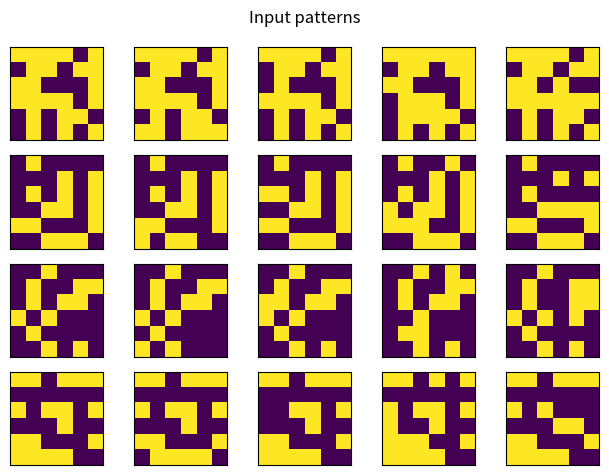
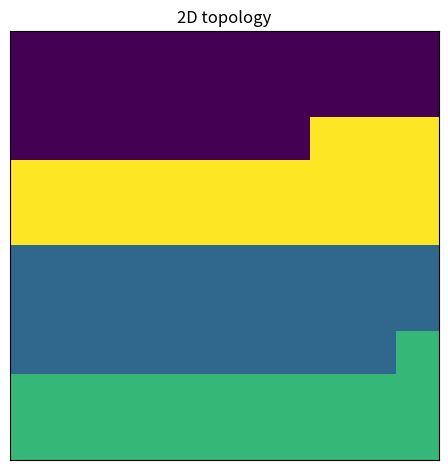

Python code for these plots, in order:
"""Self-organizing map for unsupervised machine learning.

Notes
-----
    This script is version v0. It provides the base for all subsequent
    iterations of the project.

Requirements
------------
    See "requirements.txt"

Websites
--------
    https://en.wikipedia.org/wiki/Self-organizing_map

Relevant paper
--------
    https://doi.org/10.1016/j.neunet.2009.06.011

"""
#%% import libraries and modules
import numpy as np
import matplotlib.pyplot as plt
import os

#%% build the SOM model
class SOM:
    """Self-organizing map class."""
    
    def __init__(self,
                 input_size=36, output_size=100,
                 min_connection_weight=0.05, max_connection_weight=0.2,
                 num_iterations=100, learning_rate_decay=15, initial_learning_rate=0.5,
                 neighborhood_decay=10, initial_neighborhood_size=10,
                 num_prototypes=4, num_examples=5,
                 min_num_pixel_flips=1, max_num_pixel_flips=4,
                 min_random_uniform=0, max_random_uniform=10, random_uniform_limit=5):
        """Specify default parameters."""
        # input and output parameters
        self.input_size = input_size                                            # dimension of input layer X (default: 36)
        self.output_size = output_size                                          # dimension of output layer Y (default: 100)
        # connection weights parameters
        self.min_connection_weight = min_connection_weight                      # min connection weight (default: 0.05)
        self.max_connection_weight = max_connection_weight                      # max connection weight (default: 0.2)
        # learning parameters
        self.num_iterations = num_iterations                                    # nb of learning iterations (default: 100)
        self.learning_rate_decay = learning_rate_decay                          # time constant controlling learning rate decrease over trials (default: 15)
        self.initial_learning_rate = initial_learning_rate                      # initial learning rate (default: 0.5)
        self.learning_rates = self.initial_learning_rate * np.exp(-np.arange(self.num_iterations)/self.learning_rate_decay) # learning rate over trials
        # neighborhood function parameters
        self.neighborhood_decay = neighborhood_decay                            # time constant controlling neighborhood size decrease over trials (default: 10)
        self.initial_neighborhood_size = initial_neighborhood_size              # initial topological neighborhood size (default: 10)
        self.neighborhood_sizes = self.initial_neighborhood_size * np.exp(-np.arange(self.num_iterations)/self.neighborhood_decay) # topological neighborhood size over trials
        # dimension of prototypes and examplars
        self.num_prototypes = num_prototypes                                    # dimension of prototypes (default: 4)
        self.num_examples = num_examples                                        # dimension of examplars (default: 5)
        # dimension of min and max "pixel flips"
        self.min_num_pixel_flips = min_num_pixel_flips                          # dimension of min "pixel flips" (default: 1)
        self.max_num_pixel_flips = max_num_pixel_flips                          # dimension of max "pixel flips" (default: 4)
        # random uniform distribution parameters
        self.min_random_uniform = min_random_uniform                            # random uniform distribution min (default: 0)
        self.max_random_uniform = max_random_uniform                            # random uniform distribution max (default: 10)
        self.random_uniform_limit = random_uniform_limit                        # random uniform distribution limit (default: 5)

    def make_inputs(self):
        """Construct artificial input patterns for prototype-based categorization."""
        # array for storing input data
        input_data = np.zeros([self.num_prototypes, self.num_examples, self.input_size])
        for prototype_index in range(self.num_prototypes):
            # random seed
            np.random.seed(prototype_index)
            # generate uniform data
            uniform_data = np.random.uniform(low=self.min_random_uniform, high=self.max_random_uniform, size=self.input_size)
            # transform uniform data to binary data
            binary_data = (uniform_data > self.random_uniform_limit).astype(int)
            # create copies of the binary data
            input_data[prototype_index,:,:] = np.tile(binary_data, (self.num_examples, 1))
            for example_index in range(1, self.num_examples):
                # random seed
                np.random.seed(example_index)
                # specify number of pixels to flip
                num_pixel_flips = np.random.randint(low=self.min_num_pixel_flips, high=self.max_num_pixel_flips+1, size=1)
                # specify index of pixels to flip
                pixel_flip_indices = np.random.choice(self.input_size, size=num_pixel_flips, replace=False)
                # perform pixel flip (0 -> 1; 1 -> 0)
                input_data[prototype_index,example_index,pixel_flip_indices] = 1-(input_data[prototype_index,0,pixel_flip_indices])
        return np.vstack(input_data)
    
    def train(self, input_data):
        """Learning procedure."""
        # initial random uniform connection weight matrix
        weights = np.random.uniform(low=self.min_connection_weight,
                                    high=self.max_connection_weight,
                                    size=(self.output_size, self.input_size))
        # random sequence of input selection
        random_sample = np.random.choice(self.num_examples * self.num_prototypes,
                                         self.num_examples * self.num_prototypes, replace=False)
        input_index = 0
        for input_index in range(self.num_examples * self.num_prototypes):
            iteration_index = 0
            while iteration_index < self.num_iterations:
                # find the position of the winning unit whos weight vector matches the input vector most closely (norm of their differences)
                winning_unit_index = np.argmin((np.square(input_data[random_sample[input_index]] - weights)).sum(axis=1))
                # specify the position of all output units
                unit_indices = np.arange(self.output_size)
                # compute distances from winning unit
                distances_from_winning_unit = unit_indices - winning_unit_index
                # topological neighborhood function (Gaussian centering around winning unit, and decreasing in all directions from it)
                gaussian_topology = np.exp(-np.square(distances_from_winning_unit)/(2*np.square(self.neighborhood_sizes[iteration_index])))
                # update connection weights of winning unit and its proximal neighbours
                weights = weights + self.learning_rates[iteration_index] * (gaussian_topology[:,np.newaxis] * (input_data[random_sample[input_index]] - weights))
                iteration_index += 1
        return weights

    def test(self, input_data, weights):
        """Compute activations and network outputs."""
        # compute activation
        activation = np.dot(input_data, weights.T)
        # for each output unit, find the category containing the examplar that yields the highest level of activation
        data = np.argmax(activation, axis=0)
        # categorize data into n different bins of equal size
        out = np.digitize(x=data, bins=np.linspace(0, self.num_prototypes*self.num_examples, self.num_examples)).reshape(int(np.sqrt(self.output_size)), int(np.sqrt(self.output_size)))
        return out
    
    def plot_input_patterns(self):
        """Plot input patterns."""
        fig = plt.figure()
        for input_index in range(1, som.num_examples * som.num_prototypes + 1):
            fig.add_subplot(som.num_prototypes, som.num_examples, input_index)
            plt.imshow(input_data[input_index-1].reshape(int(np.sqrt(som.input_size)), int(np.sqrt(som.input_size))))
            plt.xticks(ticks=[]), plt.yticks(ticks=[])
        fig.suptitle('Input patterns')
        fig.tight_layout()
        fig.savefig(os.path.join(os.getcwd(), 'figure_1'))
        
    def plot_map_formation(self):
        """Plot map formation."""
        fig = plt.figure()
        plt.imshow(output_data)
        plt.title('2D topology')
        plt.xticks(ticks=[]), plt.yticks(ticks=[])
        fig.tight_layout()
        fig.savefig(os.path.join(os.getcwd(), 'figure_2'))

#%% run the SOM model
som = SOM()                                                                     # instantiate SOM class
input_data = som.make_inputs()                                                  # input patterns
weights = som.train(input_data)                                                 # perform learning
output_data = som.test(input_data, weights)                                     # perform testing

#%% plot figures
cwd = os.getcwd()                                                               # get current working directory
fileName = 'images'                                                             # specify filename

# filepath and directory specifications
if os.path.exists(os.path.join(cwd, fileName)) == False:                        # if path does not exist
    os.makedirs(fileName)                                                       # create directory with specified filename
    os.chdir(os.path.join(cwd, fileName))                                       # change cwd to the given path
    cwd = os.getcwd()                                                           # get current working directory
else:
    os.chdir(os.path.join(cwd, fileName))                                       # change cwd to the given path
    cwd = os.getcwd()                                                           # get current working directory

som.plot_input_patterns()
som.plot_map_formation()
